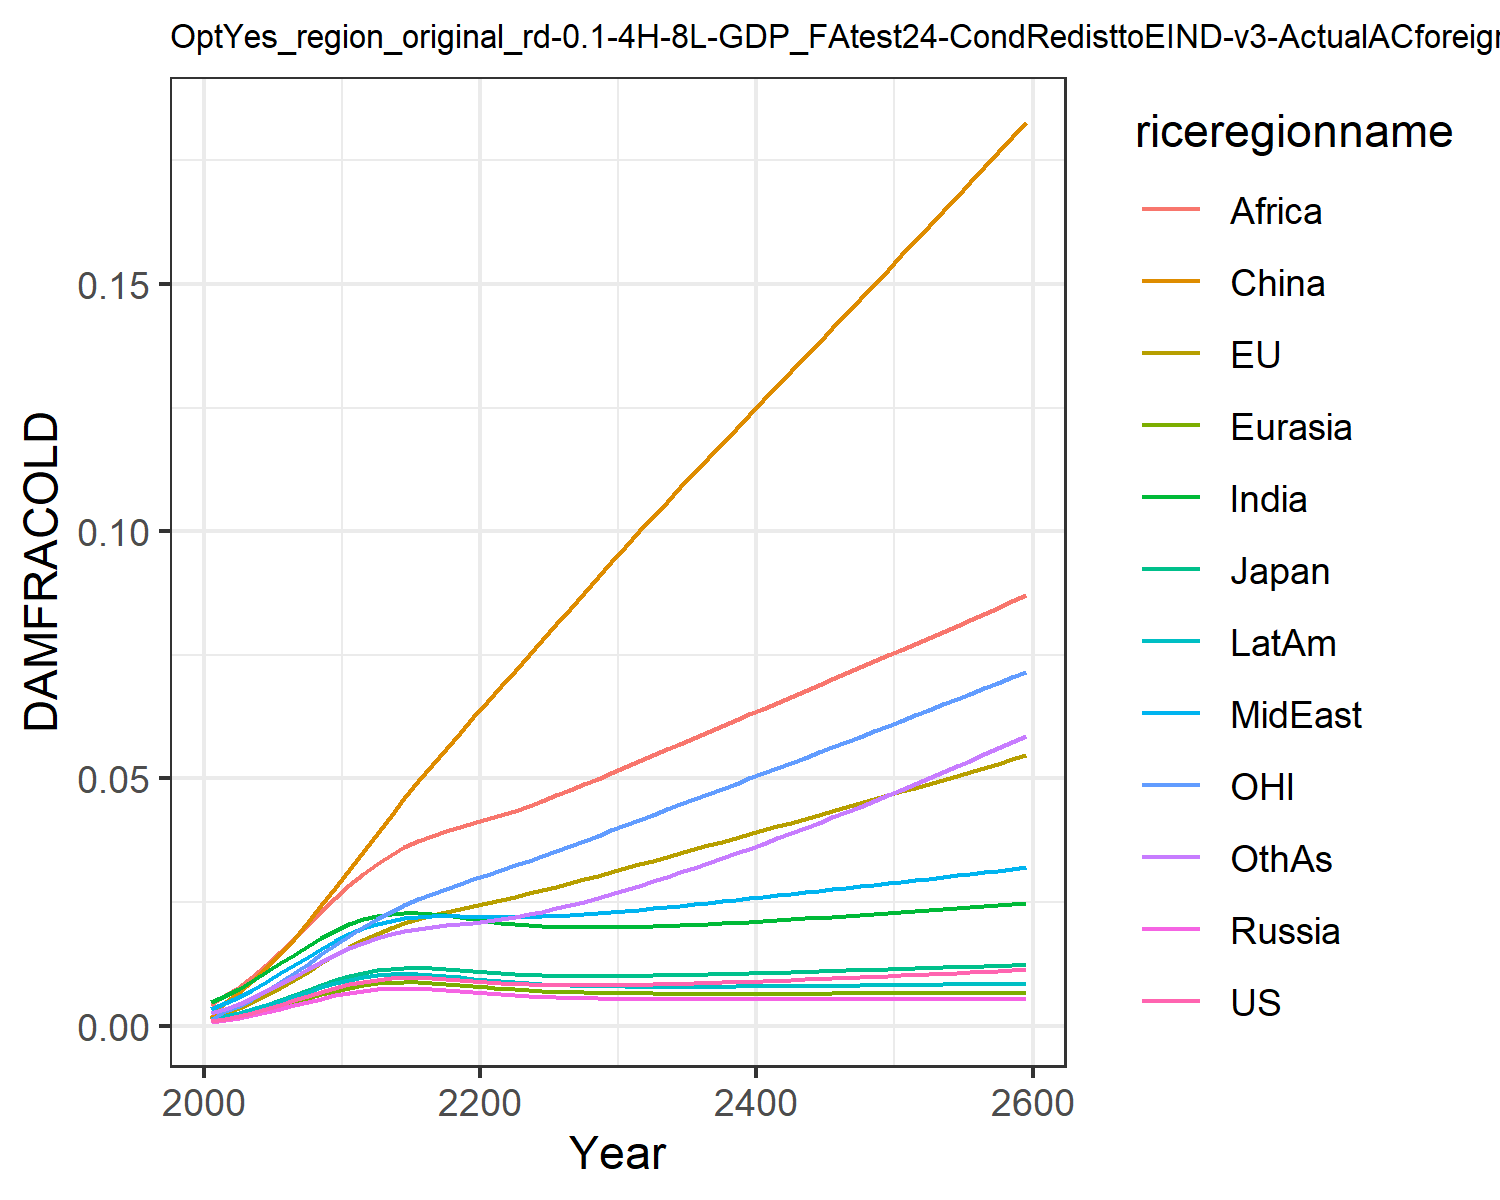

Source data for this figure (header and first rows):
0.0009741914751707755, 0.0010960982548936173, 0.0011141127717951577, 0.0007926376142238073, 0.0008988246313217726, 0.0015184808065927108, 0.004803093316816623, 0.0033998963496381673, 0.004196310982627154, 0.0014323266191105083, 0.0010773810546510498, 0.0026515942275779415
0.001366, 0.002628, 0.001684, 0.001106, 0.00128, 0.00483, 0.005927, 0.004584, 0.0061, 0.001891, 0.003002, 0.003422
0.001911, 0.00352, 0.002333, 0.001548, 0.001787, 0.006745, 0.007364, 0.005806, 0.007806, 0.002517, 0.004012, 0.004422
0.002589, 0.004739, 0.003151, 0.002094, 0.002418, 0.009035, 0.009002, 0.007263, 0.009929, 0.003272, 0.005406, 0.005622
0.003369, 0.006133, 0.004086, 0.002721, 0.003142, 0.01164, 0.01076, 0.008862, 0.01232, 0.004121, 0.006996, 0.006966
0.004219, 0.007664, 0.0051, 0.003403, 0.00393, 0.01452, 0.01257, 0.01055, 0.01491, 0.005031, 0.008739, 0.008409
0.005103, 0.009283, 0.006157, 0.004109, 0.004746, 0.01763, 0.01438, 0.01226, 0.01761, 0.005963, 0.01058, 0.009904
0.005988, 0.01095, 0.007215, 0.004812, 0.00556, 0.02093, 0.01612, 0.01396, 0.02035, 0.006883, 0.01248, 0.01141
0.00684, 0.01261, 0.008235, 0.005485, 0.00634, 0.02438, 0.01775, 0.01559, 0.02309, 0.007758, 0.0144, 0.01288
0.007634, 0.01425, 0.009184, 0.006105, 0.007061, 0.02792, 0.01923, 0.01713, 0.0258, 0.008562, 0.0163, 0.0143
0.008344, 0.01581, 0.01003, 0.006653, 0.0077, 0.0315, 0.02053, 0.01854, 0.02844, 0.009272, 0.01814, 0.01563
0.008897, 0.01725, 0.0107, 0.007069, 0.008189, 0.03513, 0.02153, 0.01969, 0.03077, 0.00981, 0.01988, 0.01677
0.00929, 0.01855, 0.01119, 0.007351, 0.008528, 0.03884, 0.02222, 0.02059, 0.03278, 0.01018, 0.0215, 0.01772
0.009536, 0.01972, 0.01151, 0.007509, 0.008725, 0.04244, 0.02265, 0.02126, 0.03453, 0.01039, 0.023, 0.01849
0.009653, 0.02073, 0.01168, 0.007557, 0.008799, 0.04597, 0.02285, 0.02173, 0.03604, 0.01046, 0.02436, 0.01911
0.009651, 0.02161, 0.0117, 0.007507, 0.008758, 0.04941, 0.02283, 0.02202, 0.03733, 0.01041, 0.02558, 0.01959
0.009549, 0.02236, 0.0116, 0.007371, 0.008621, 0.05276, 0.02262, 0.02214, 0.03841, 0.01025, 0.02667, 0.01996
0.009382, 0.02303, 0.01143, 0.007181, 0.008421, 0.05603, 0.0223, 0.02215, 0.03935, 0.01001, 0.02769, 0.02026
0.009185, 0.02366, 0.01122, 0.006964, 0.00819, 0.05923, 0.02193, 0.0221, 0.0402, 0.00975, 0.02864, 0.02055
0.008981, 0.02426, 0.01099, 0.00674, 0.007949, 0.0624, 0.02153, 0.02203, 0.041, 0.009476, 0.02958, 0.02084
0.008789, 0.02485, 0.01078, 0.006524, 0.007717, 0.06552, 0.02115, 0.02197, 0.04179, 0.009211, 0.0305, 0.02116
0.008621, 0.02547, 0.01059, 0.006326, 0.007504, 0.06865, 0.02082, 0.02194, 0.04261, 0.00897, 0.03144, 0.02154
0.00848, 0.0261, 0.01043, 0.006149, 0.007316, 0.0718, 0.02054, 0.02195, 0.04351, 0.008757, 0.03239, 0.02199
0.008368, 0.02676, 0.0103, 0.005995, 0.007152, 0.07495, 0.02031, 0.022, 0.04448, 0.008573, 0.03336, 0.0225
0.008285, 0.02744, 0.0102, 0.005863, 0.007013, 0.07809, 0.02013, 0.02209, 0.04551, 0.008418, 0.03435, 0.02307
0.008228, 0.02814, 0.01012, 0.005751, 0.006896, 0.08123, 0.02, 0.02221, 0.04658, 0.008289, 0.03535, 0.0237
0.008194, 0.02885, 0.01007, 0.005657, 0.006799, 0.08437, 0.01992, 0.02236, 0.04768, 0.008183, 0.03637, 0.02437
0.008182, 0.02959, 0.01005, 0.005579, 0.00672, 0.08751, 0.01987, 0.02255, 0.04882, 0.008098, 0.03741, 0.02509
0.008188, 0.03034, 0.01004, 0.005515, 0.006655, 0.09065, 0.01986, 0.02275, 0.04997, 0.008031, 0.03846, 0.02585
0.00821, 0.0311, 0.01005, 0.005463, 0.006604, 0.09378, 0.01988, 0.02298, 0.05114, 0.00798, 0.03951, 0.02665
0.008246, 0.03187, 0.01007, 0.005421, 0.006564, 0.09691, 0.01992, 0.02322, 0.05233, 0.007942, 0.04058, 0.02748
0.008293, 0.03264, 0.01011, 0.005388, 0.006533, 0.09998, 0.01999, 0.02347, 0.05352, 0.007916, 0.04164, 0.02833
0.008349, 0.03339, 0.01015, 0.005361, 0.006509, 0.103, 0.02007, 0.02373, 0.05469, 0.007898, 0.04268, 0.0292
0.008413, 0.03415, 0.0102, 0.005341, 0.006491, 0.106, 0.02017, 0.024, 0.05587, 0.007888, 0.04372, 0.03009
0.008485, 0.03491, 0.01025, 0.005325, 0.006479, 0.1089, 0.02028, 0.02428, 0.05705, 0.007885, 0.04476, 0.031
0.008563, 0.03567, 0.01031, 0.005314, 0.006471, 0.1119, 0.02041, 0.02456, 0.05823, 0.007888, 0.0458, 0.03193
0.008647, 0.03644, 0.01038, 0.005306, 0.006466, 0.1148, 0.02054, 0.02485, 0.05941, 0.007895, 0.04685, 0.03288
0.008736, 0.03721, 0.01044, 0.005301, 0.006465, 0.1177, 0.02068, 0.02514, 0.06059, 0.007906, 0.04789, 0.03384
0.008829, 0.03798, 0.01052, 0.005299, 0.006465, 0.1206, 0.02083, 0.02544, 0.06177, 0.007921, 0.04894, 0.03482
0.008925, 0.03875, 0.01059, 0.005299, 0.006468, 0.1236, 0.02099, 0.02573, 0.06296, 0.007938, 0.04999, 0.03582
0.009025, 0.03952, 0.01067, 0.0053, 0.006472, 0.1265, 0.02115, 0.02603, 0.06415, 0.007958, 0.05104, 0.03683
0.009128, 0.0403, 0.01075, 0.005302, 0.006478, 0.1294, 0.02132, 0.02634, 0.06533, 0.00798, 0.0521, 0.03786
0.009233, 0.04107, 0.01083, 0.005306, 0.006484, 0.1323, 0.0215, 0.02664, 0.06652, 0.008003, 0.05316, 0.0389
0.009341, 0.04185, 0.01091, 0.005311, 0.006492, 0.1352, 0.02167, 0.02695, 0.06771, 0.008028, 0.05421, 0.03996
0.009451, 0.04263, 0.01099, 0.005316, 0.006499, 0.1382, 0.02185, 0.02726, 0.0689, 0.008054, 0.05528, 0.04102
0.009564, 0.04342, 0.01108, 0.005322, 0.006507, 0.1411, 0.02204, 0.02757, 0.07009, 0.008081, 0.05634, 0.04211
0.009678, 0.0442, 0.01116, 0.005328, 0.006516, 0.144, 0.02222, 0.02788, 0.07128, 0.008109, 0.05741, 0.0432
0.009794, 0.04499, 0.01125, 0.005335, 0.006525, 0.147, 0.02241, 0.02819, 0.07248, 0.008138, 0.05848, 0.04431
0.009912, 0.04578, 0.01134, 0.005343, 0.006534, 0.1499, 0.02261, 0.0285, 0.07367, 0.008167, 0.05955, 0.04543
0.01003, 0.04657, 0.01142, 0.00535, 0.006543, 0.1528, 0.0228, 0.02882, 0.07487, 0.008197, 0.06063, 0.04656
0.01015, 0.04737, 0.01151, 0.005358, 0.006552, 0.1558, 0.023, 0.02913, 0.07607, 0.008228, 0.06171, 0.04771
0.01027, 0.04817, 0.0116, 0.005366, 0.006561, 0.1587, 0.0232, 0.02945, 0.07727, 0.008259, 0.0628, 0.04887
0.0104, 0.04897, 0.01169, 0.005374, 0.00657, 0.1617, 0.0234, 0.02976, 0.07848, 0.00829, 0.06388, 0.05004
0.01052, 0.04977, 0.01178, 0.005383, 0.006579, 0.1647, 0.02361, 0.03008, 0.07969, 0.008322, 0.06498, 0.05122
0.01065, 0.05058, 0.01187, 0.005391, 0.006588, 0.1677, 0.02381, 0.0304, 0.0809, 0.008355, 0.06607, 0.05242
0.01078, 0.05139, 0.01196, 0.0054, 0.006597, 0.1707, 0.02402, 0.03072, 0.08212, 0.008388, 0.06718, 0.05363
0.01091, 0.0522, 0.01205, 0.005409, 0.006606, 0.1737, 0.02424, 0.03104, 0.08334, 0.008421, 0.06828, 0.05485
0.01104, 0.05302, 0.01214, 0.005418, 0.006615, 0.1767, 0.02445, 0.03136, 0.08457, 0.008455, 0.06939, 0.05608
0.01118, 0.05384, 0.01223, 0.005427, 0.006624, 0.1797, 0.02467, 0.03168, 0.0858, 0.008489, 0.07051, 0.05733
0.01131, 0.05467, 0.01232, 0.005436, 0.006632, 0.1827, 0.02489, 0.03201, 0.08703, 0.008524, 0.07163, 0.05859
